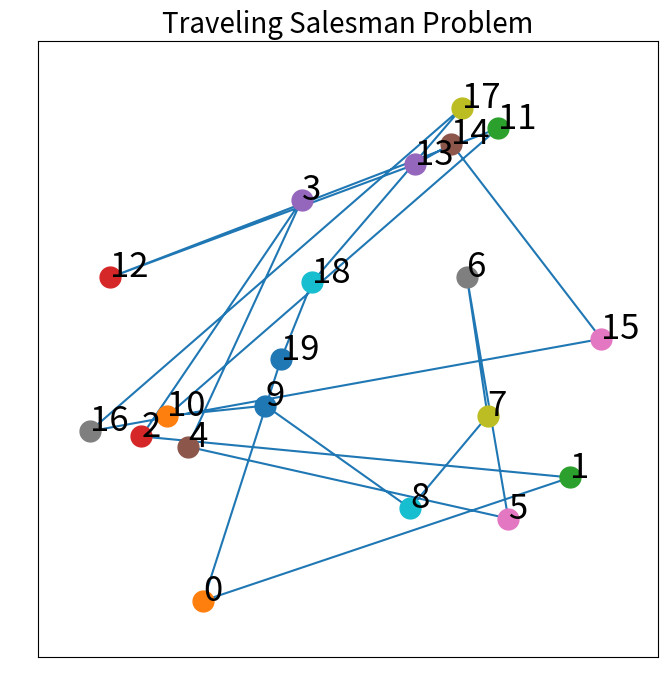

This figure's Python source:
# -*- coding: utf-8 -*-
"""
Created on Wed Jan 22 16:20:51 2020

[redacted]
"""
import random
import math
import itertools
import matplotlib.pyplot as plt


class Node():
    def __init__(self, num, point):
        self.num = num
        self.x = point[0]
        self.y = point[1]
    
    def print_profile(self):
        print('ID:{} (x,y)=({:2},{:2})'.format(self.num, self.x, self.y))
        
def calculate_length(node_i, node_j):
    result = math.sqrt((node_i.x - node_j.x)**2 + (node_i.y - node_j.y)**2)
    return result

def plot_Route(Node_list, L):
    x = []; y = []
    plt.figure(figsize=(8, 8))
    width = 10
    plt.ylim(-width, L + width); plt.xlim(-width, L + width)
    plt.xticks(color="None")
    plt.yticks(color="None")
    plt.title('Traveling Salesman Problem',  fontsize=20)
    plt.tick_params(length = 0)
    
    for node in Node_list:
        x.append(node.x); y.append(node.y)
    x.append(Node_list[0].x); y.append(Node_list[0].y)
    plt.plot(x, y)
    
    for node in Node_list:
        plt.plot(node.x, 
                 node.y, 
                 marker='o', 
                 markersize=15)

        plt.annotate(node.num, 
                     xy=(node.x, node.y), 
                     size = 25)
    
def TSP(Route, Bool):
    L = 100
    NumberOfNode = len(Route)
    length_Route = 0
    
    random.seed(1)    
    
    point_list = [(i,j) for i, j in itertools.product([i for i in range(L)], [i for i in range(L)])]
    random.shuffle(point_list)
    
    Node_list = [Node(i, point_list.pop()) \
                 for i in range(NumberOfNode)]
    
    # for n in Node_list: n.print_profile()
    
    
    i = 0
    while(True):
        length_Route += calculate_length(Node_list[Route[i]], Node_list[Route[i+1]])
        if i > NumberOfNode - 3:
            break
        i += 1
    Node_lsit_2 = []
    for i in range(len(Node_list)):
        Node_lsit_2.append(Node_list[Route[i]])
    if Bool: plot_Route(Node_lsit_2, L)
    
    return length_Route

if __name__ == "__main__":
    Route = [i for i in range(20)]
    fitness = TSP(Route, True)
    print('result: {}'.format(fitness))